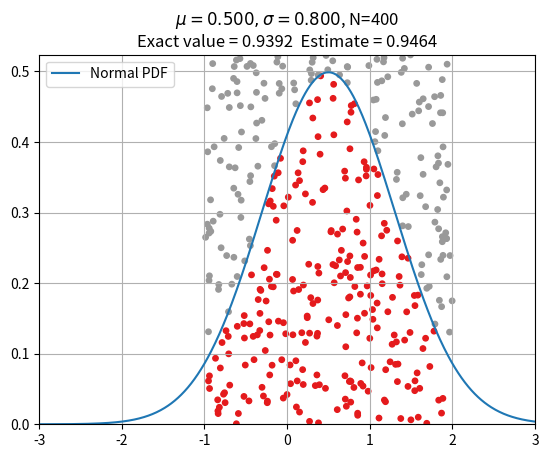

Python code for this plot:
import numpy as np
import matplotlib.pyplot as plt
from math import erf, sqrt

# ------------------------------------------------------------
# Define the normal probability density function
def normal(x, mu, sigma):
    return (1.0 / (sigma * np.sqrt(2 * np.pi))) * np.exp(
        - (x - mu)**2 / (2 * sigma**2)
    )

# ------------------------------------------------------------
# Set seed for reproducibility
np.random.seed(0)

# Parameters of the normal distribution
mu = 0.5
sigma = 0.8

# ------------------------------------------------------------
# Create x-values for plotting the curve
xmin = -3.0
xmax = 3.0
xstep = 0.01
x = np.arange(xmin, xmax, xstep)
y = normal(x, mu, sigma)

# ------------------------------------------------------------
# Monte Carlo sampling

n_samples = 400

# Define the sampling region
xleft= -1.0
xright = 2.0
ybottom = 0.0
ytop = 1.05 * np.max(y)

# Generate random sample points (vectorized)
x_samples = np.random.uniform(xleft, xright, n_samples)
y_samples = np.random.uniform(ybottom, ytop, n_samples)

# Determine which points are below the curve
# (NumPy evaluates this element-by-element)
below_curve = y_samples < normal(x_samples, mu, sigma)

# Fraction of points below the curve
frac_below = np.mean(below_curve)

# Monte Carlo estimate of the area
estimate = (xright - xleft) * (ytop - ybottom) * frac_below

# ------------------------------------------------------------
# Exact value using the error function
exact_value = 0.5 * (
    erf((xright - mu) / (sqrt(2) * sigma)) -
    erf((xleft - mu) / (sqrt(2) * sigma))
)

# ------------------------------------------------------------
# Plotting

fig, ax = plt.subplots()

ax.grid()
ax.set_xlim(xmin, xmax)
ax.set_ylim(0, ytop)

ax.set_title(
    f"$\\mu={mu:.3f}, \\sigma={sigma:.3f}$, N={n_samples}\n"
    f"Exact value = {exact_value:.4f}  Estimate = {estimate:.4f}"
)

# Plot the normal curve
ax.plot(x, y, label="Normal PDF")

# Color points: 0 = below, 1 = above
colors = np.where(below_curve, 0, 1)

# Scatter plot of samples
ax.scatter(x_samples, y_samples, c=colors, cmap="Set1", s=15)

ax.legend()

plt.show()
